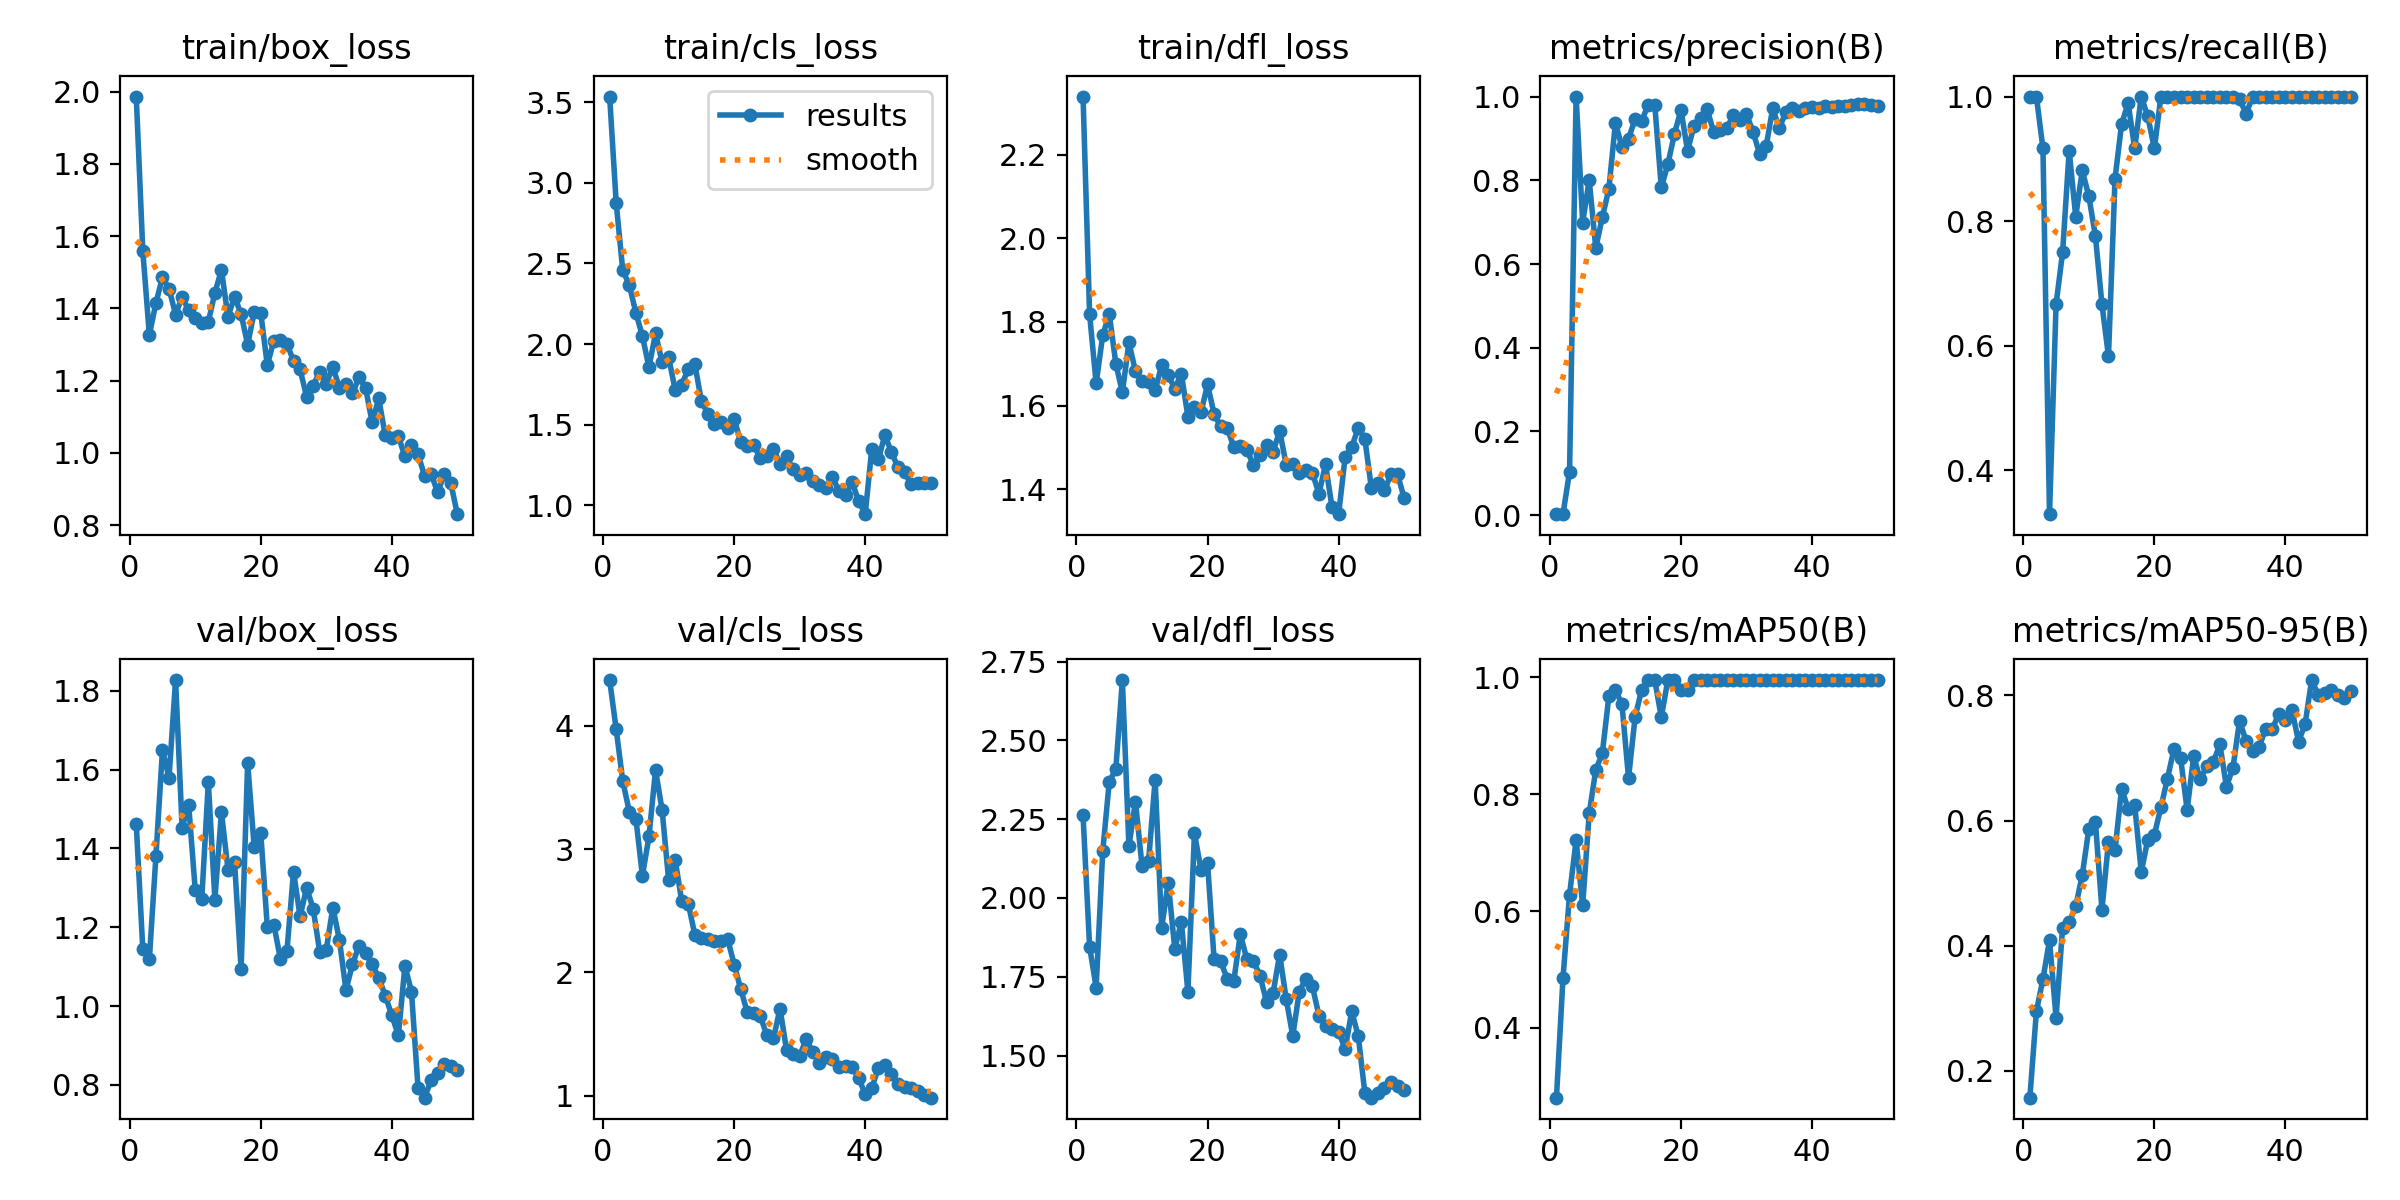

The data file committed next to this chart (first rows):
epoch, time, train/box_loss, train/cls_loss, train/dfl_loss, metrics/precision(B), metrics/recall(B), metrics/mAP50(B), metrics/mAP50-95(B), val/box_loss, val/cls_loss, val/dfl_loss, lr/pg0, lr/pg1, lr/pg2
1, 71.23, 1.987, 3.536, 2.339, 0.00254, 1, 0.2808, 0.1569, 1.462, 4.371, 2.262, 0.0001858, 0.0001858, 0.0001858
2, 131.3, 1.559, 2.874, 1.818, 0.00272, 1, 0.4859, 0.2949, 1.144, 3.971, 1.845, 0.0003782, 0.0003782, 0.0003782
3, 193.2, 1.327, 2.456, 1.653, 0.104, 0.9167, 0.6282, 0.3467, 1.119, 3.551, 1.716, 0.0005627, 0.0005627, 0.0005627
4, 248.2, 1.415, 2.367, 1.768, 1, 0.3298, 0.7207, 0.4086, 1.379, 3.303, 2.148, 0.0007393, 0.0007393, 0.0007393
5, 299.4, 1.487, 2.194, 1.819, 0.6991, 0.6667, 0.6099, 0.285, 1.65, 3.248, 2.369, 0.0009079, 0.0009079, 0.0009079
6, 349, 1.455, 2.05, 1.701, 0.8003, 0.75, 0.767, 0.4289, 1.579, 2.783, 2.408, 0.001069, 0.001069, 0.001069
7, 398.3, 1.383, 1.855, 1.632, 0.6384, 0.9131, 0.8412, 0.4373, 1.827, 3.102, 2.691, 0.001221, 0.001221, 0.001221
8, 460.6, 1.432, 2.066, 1.751, 0.7115, 0.8071, 0.87, 0.4627, 1.453, 3.639, 2.164, 0.001231, 0.001231, 0.001231
9, 526.2, 1.395, 1.889, 1.682, 0.7794, 0.8814, 0.9672, 0.513, 1.51, 3.321, 2.306, 0.001203, 0.001203, 0.001203
10, 600.1, 1.374, 1.918, 1.659, 0.9372, 0.84, 0.9783, 0.5862, 1.295, 2.748, 2.101, 0.001174, 0.001174, 0.001174
11, 675.6, 1.359, 1.715, 1.658, 0.8794, 0.7765, 0.9533, 0.5984, 1.272, 2.913, 2.117, 0.001146, 0.001146, 0.001146
12, 765.2, 1.363, 1.749, 1.636, 0.8994, 0.6667, 0.8275, 0.4573, 1.568, 2.577, 2.375, 0.001118, 0.001118, 0.001118
13, 844.3, 1.443, 1.844, 1.697, 0.9461, 0.5833, 0.9315, 0.5659, 1.27, 2.557, 1.906, 0.001089, 0.001089, 0.001089
14, 930.9, 1.506, 1.876, 1.672, 0.9409, 0.8684, 0.9783, 0.5534, 1.492, 2.305, 2.049, 0.001061, 0.001061, 0.001061
15, 1011, 1.377, 1.645, 1.641, 0.981, 0.9558, 0.995, 0.6509, 1.346, 2.277, 1.838, 0.001033, 0.001033, 0.001033
16, 1107, 1.432, 1.567, 1.676, 0.9805, 0.9893, 0.995, 0.6188, 1.366, 2.274, 1.924, 0.001005, 0.001005, 0.001005
17, 1192, 1.385, 1.502, 1.574, 0.7829, 0.9167, 0.9315, 0.6245, 1.093, 2.254, 1.703, 0.0009763, 0.0009763, 0.0009763
18, 1273, 1.3, 1.514, 1.597, 0.8381, 1, 0.995, 0.5178, 1.617, 2.257, 2.205, 0.000948, 0.000948, 0.000948
19, 1376, 1.39, 1.48, 1.584, 0.9104, 0.9681, 0.995, 0.5694, 1.403, 2.273, 2.09, 0.0009197, 0.0009197, 0.0009197
20, 1602, 1.388, 1.537, 1.651, 0.9683, 0.9167, 0.9783, 0.5772, 1.438, 2.064, 2.111, 0.0008914, 0.0008914, 0.0008914
21, 1739, 1.243, 1.392, 1.58, 0.8711, 1, 0.9783, 0.6214, 1.201, 1.865, 1.805, 0.0008631, 0.0008631, 0.0008631
22, 1948, 1.311, 1.367, 1.55, 0.9296, 1, 0.995, 0.6671, 1.207, 1.678, 1.799, 0.0008348, 0.0008348, 0.0008348
23, 7531, 1.313, 1.374, 1.546, 0.9495, 0.9992, 0.995, 0.7148, 1.119, 1.673, 1.744, 0.0008065, 0.0008065, 0.0008065
24, 7692, 1.302, 1.291, 1.501, 0.9696, 1, 0.995, 0.7004, 1.14, 1.643, 1.737, 0.0007782, 0.0007782, 0.0007782
25, 7787, 1.255, 1.307, 1.504, 0.9151, 0.9995, 0.995, 0.6171, 1.341, 1.49, 1.885, 0.0007499, 0.0007499, 0.0007499
26, 7874, 1.231, 1.35, 1.493, 0.9207, 1, 0.995, 0.7025, 1.227, 1.465, 1.806, 0.0007216, 0.0007216, 0.0007216
27, 7962, 1.156, 1.256, 1.459, 0.9247, 1, 0.995, 0.6663, 1.3, 1.707, 1.799, 0.0006934, 0.0006934, 0.0006934
28, 8050, 1.187, 1.302, 1.481, 0.9558, 1, 0.995, 0.6865, 1.247, 1.369, 1.754, 0.0006651, 0.0006651, 0.0006651
29, 8153, 1.224, 1.223, 1.505, 0.9451, 1, 0.995, 0.6937, 1.137, 1.34, 1.67, 0.0006368, 0.0006368, 0.0006368
30, 8281, 1.192, 1.19, 1.49, 0.958, 1, 0.995, 0.7218, 1.143, 1.322, 1.699, 0.0006085, 0.0006085, 0.0006085
31, 8361, 1.238, 1.2, 1.539, 0.9156, 1, 0.995, 0.654, 1.25, 1.461, 1.82, 0.0005802, 0.0005802, 0.0005802
32, 8438, 1.181, 1.148, 1.459, 0.8632, 1, 0.995, 0.6848, 1.168, 1.354, 1.68, 0.0005519, 0.0005519, 0.0005519
33, 8516, 1.19, 1.125, 1.46, 0.8811, 0.9961, 0.995, 0.7596, 1.041, 1.267, 1.562, 0.0005236, 0.0005236, 0.0005236
34, 8598, 1.165, 1.107, 1.439, 0.972, 0.9724, 0.995, 0.7271, 1.106, 1.312, 1.703, 0.0004953, 0.0004953, 0.0004953
35, 8676, 1.209, 1.174, 1.447, 0.9246, 1, 0.995, 0.7118, 1.153, 1.301, 1.744, 0.000467, 0.000467, 0.000467
36, 8756, 1.18, 1.086, 1.439, 0.9626, 1, 0.995, 0.718, 1.135, 1.236, 1.72, 0.0004387, 0.0004387, 0.0004387
37, 8835, 1.084, 1.061, 1.389, 0.9726, 1, 0.995, 0.7472, 1.106, 1.244, 1.627, 0.0004104, 0.0004104, 0.0004104
38, 8914, 1.151, 1.142, 1.46, 0.9649, 1, 0.995, 0.7464, 1.072, 1.233, 1.594, 0.0003821, 0.0003821, 0.0003821
39, 8992, 1.048, 1.027, 1.357, 0.9733, 1, 0.995, 0.7708, 1.026, 1.146, 1.584, 0.0003538, 0.0003538, 0.0003538
40, 9070, 1.041, 0.9443, 1.34, 0.9762, 1, 0.995, 0.7612, 0.9766, 1.011, 1.576, 0.0003255, 0.0003255, 0.0003255
41, 9147, 1.046, 1.349, 1.478, 0.9729, 1, 0.995, 0.7768, 0.9256, 1.061, 1.521, 0.0002972, 0.0002972, 0.0002972
42, 9224, 0.9903, 1.284, 1.501, 0.9777, 1, 0.995, 0.7264, 1.102, 1.226, 1.64, 0.0002689, 0.0002689, 0.0002689
43, 9300, 1.022, 1.434, 1.547, 0.9752, 1, 0.995, 0.7538, 1.037, 1.25, 1.561, 0.0002406, 0.0002406, 0.0002406
44, 9376, 0.9962, 1.329, 1.521, 0.9768, 1, 0.995, 0.8247, 0.7927, 1.173, 1.383, 0.0002123, 0.0002123, 0.0002123
45, 9453, 0.9366, 1.235, 1.403, 0.9775, 1, 0.995, 0.8012, 0.7678, 1.096, 1.366, 0.0001841, 0.0001841, 0.0001841
46, 9530, 0.9424, 1.205, 1.415, 0.9802, 1, 0.995, 0.804, 0.8124, 1.07, 1.38, 0.0001558, 0.0001558, 0.0001558
47, 9606, 0.8904, 1.13, 1.397, 0.9816, 1, 0.995, 0.8081, 0.8308, 1.065, 1.396, 0.0001275, 0.0001275, 0.0001275
48, 9682, 0.9411, 1.14, 1.437, 0.9816, 1, 0.995, 0.8003, 0.8531, 1.039, 1.416, 9.91726e-05, 9.91726e-05, 9.91726e-05
49, 9760, 0.9163, 1.139, 1.435, 0.9794, 1, 0.995, 0.7962, 0.8477, 1.007, 1.403, 7.08784e-05, 7.08784e-05, 7.08784e-05
50, 9836, 0.8304, 1.135, 1.379, 0.9778, 1, 0.995, 0.8075, 0.8377, 0.9844, 1.392, 4.25842e-05, 4.25842e-05, 4.25842e-05
